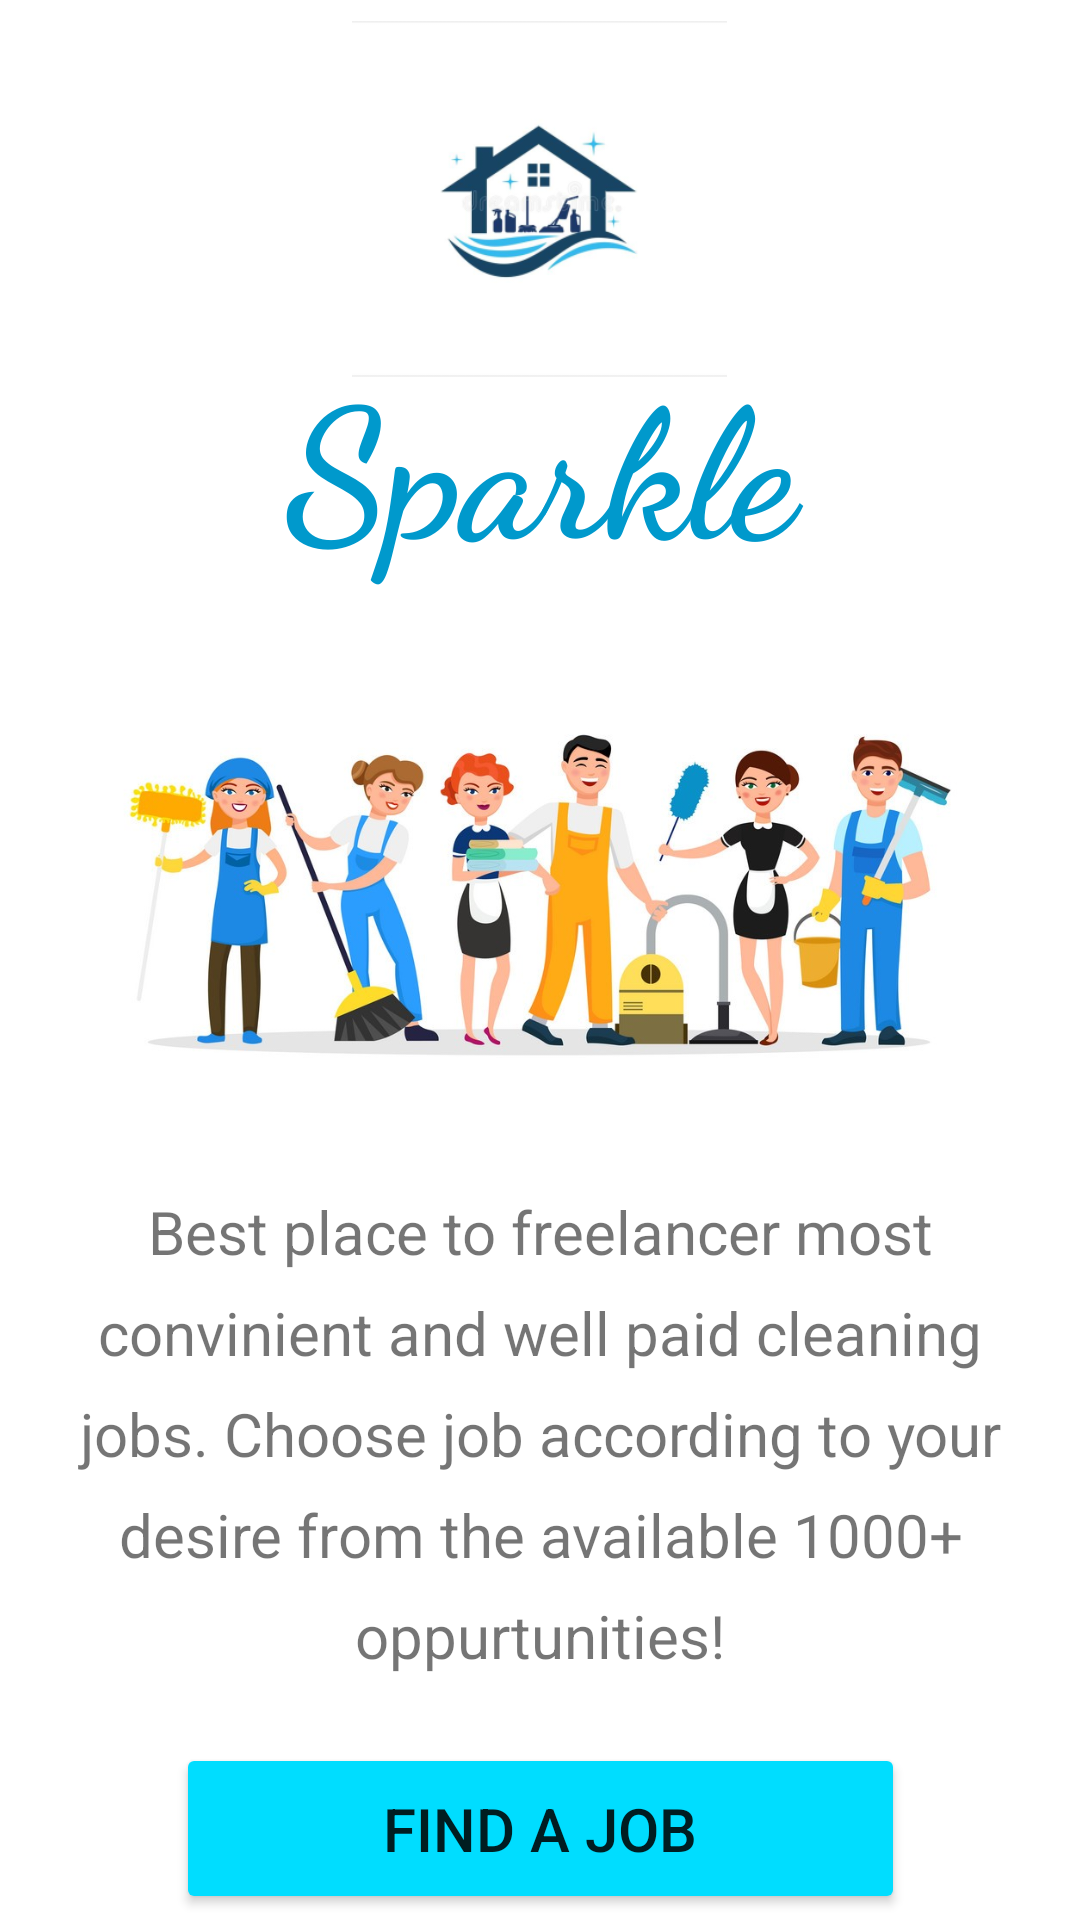

The Android layout XML behind this screen, and the referenced resources:
<!-- AndroidManifest.xml: application theme Theme.Sparkle -->
<!-- res/layout/fragment_cln_blank.xml -->
<?xml version="1.0" encoding="utf-8"?>
<FrameLayout xmlns:android="http://schemas.android.com/apk/res/android"
    xmlns:tools="http://schemas.android.com/tools"
    android:layout_width="match_parent"
    android:layout_height="match_parent"
    xmlns:app="http://schemas.android.com/apk/res-auto"
    tools:context=".ui.backload.ClnBlankFragment">
    <androidx.constraintlayout.widget.ConstraintLayout
        android:layout_width="match_parent"
        android:layout_height="match_parent">

        <ImageView
            android:id="@+id/imageView2"
            android:layout_width="148dp"
            android:layout_height="125dp"
            android:layout_marginTop="4dp"
            android:src="@mipmap/ic_launcher_foreground"
            app:layout_constraintEnd_toEndOf="parent"
            app:layout_constraintHorizontal_bias="0.498"
            app:layout_constraintStart_toStartOf="parent"
            app:layout_constraintTop_toTopOf="parent" />

        <TextView
            android:id="@+id/textView2"
            android:layout_width="281dp"
            android:layout_height="94dp"
            android:layout_marginTop="112dp"
            android:fontFamily="cursive"
            android:text="Sparkle"
            android:textAlignment="center"
            android:textColor="@android:color/holo_blue_dark"
            android:textSize="60sp"
            android:textStyle="bold"
            app:layout_constraintEnd_toEndOf="parent"
            app:layout_constraintStart_toStartOf="parent"
            app:layout_constraintTop_toTopOf="parent" />

        <TextView
            android:id="@+id/textView4"
            android:layout_width="325dp"
            android:layout_height="166dp"
            android:layout_marginTop="268dp"
            android:fontFamily="sans-serif"
            android:lineSpacingExtra="10sp"
            android:text="Best place to freelancer most convinient and well paid cleaning jobs. Choose job according to your desire from the available 1000+ oppurtunities!"
            android:textAlignment="center"
            android:textSize="20sp"
            app:layout_constraintEnd_toEndOf="parent"
            app:layout_constraintStart_toStartOf="parent"
            app:layout_constraintTop_toBottomOf="@+id/imageView2" />

        <ImageView
            android:id="@+id/imageView7"
            android:layout_width="287dp"
            android:layout_height="580dp"
            android:layout_marginTop="4dp"
            android:src="@drawable/cleaningstaff"
            app:layout_constraintEnd_toEndOf="parent"
            app:layout_constraintStart_toStartOf="parent"
            app:layout_constraintTop_toTopOf="parent" />

        <Button
            android:id="@+id/btnFindJob"
            android:layout_width="243dp"
            android:layout_height="57dp"
            android:layout_marginTop="184dp"
            android:backgroundTint="@android:color/holo_blue_bright"
            android:text="Find a job"
            android:textSize="20sp"
            app:layout_constraintEnd_toEndOf="parent"
            app:layout_constraintStart_toStartOf="parent"
            app:layout_constraintTop_toTopOf="@+id/textView4" />

    </androidx.constraintlayout.widget.ConstraintLayout>
</FrameLayout>
<!-- resources referenced by this layout -->
<resources>
  <!-- drawable cleaningstaff: jpg bitmap (drawable, 142096 bytes) -->
  <!-- mipmap ic_launcher_foreground: png bitmap (mipmap-hdpi, 10195 bytes) -->
  <style name="Theme.Sparkle" parent="Theme.MaterialComponents.DayNight.DarkActionBar">
          
          <item name="colorPrimary">@color/purple_500</item>
          <item name="colorPrimaryVariant">@color/purple_700</item>
          <item name="colorOnPrimary">@color/white</item>
          
          <item name="colorSecondary">@color/teal_200</item>
          <item name="colorSecondaryVariant">@color/teal_700</item>
          <item name="colorOnSecondary">@color/black</item>
          
          <item name="android:statusBarColor" tools:targetApi="l">?attr/colorPrimaryVariant</item>
          
      </style>
  <!-- not gathered from this repository: default colours our renderer supplied (Android Studio template values) -->
  <color name="purple_500">#FF6200EE</color>
  <color name="purple_700">#FF3700B3</color>
  <color name="teal_200">#FF03DAC5</color>
  <color name="teal_700">#FF018786</color>
  <color name="black">#FF000000</color>
  <color name="white">#FFFFFFFF</color>
</resources>
